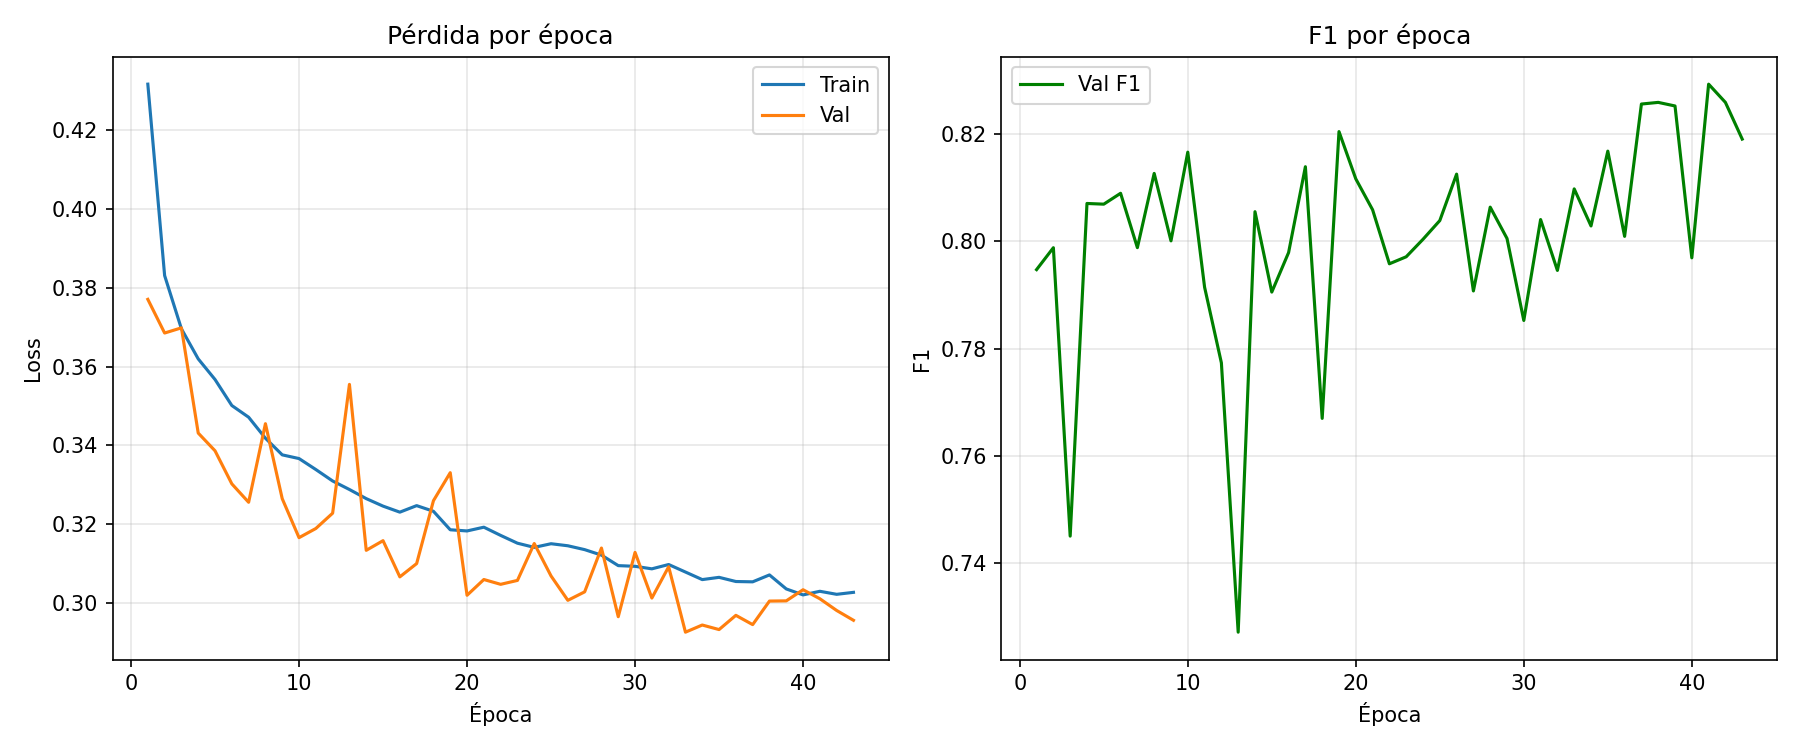

Values plotted in this chart, from the file beside it:
epoch, train_loss, val_loss, val_accuracy, val_precision, val_recall, val_f1, val_auc_roc
1, 0.4317, 0.3771, 0.7611, 0.8319, 0.7607, 0.7947, 0.8464
2, 0.3831, 0.3685, 0.7704, 0.8546, 0.7499, 0.7988, 0.8582
3, 0.3696, 0.3699, 0.7364, 0.9044, 0.6334, 0.745, 0.8643
4, 0.362, 0.3431, 0.7769, 0.851, 0.7675, 0.8071, 0.8744
5, 0.3567, 0.3386, 0.7788, 0.8597, 0.7604, 0.807, 0.8784
6, 0.3501, 0.3303, 0.7841, 0.8755, 0.7519, 0.809, 0.8835
7, 0.3472, 0.3256, 0.7786, 0.8923, 0.7231, 0.7988, 0.8855
8, 0.3418, 0.3455, 0.7819, 0.8504, 0.7782, 0.8127, 0.8838
9, 0.3376, 0.3265, 0.781, 0.8991, 0.7208, 0.8001, 0.8886
10, 0.3367, 0.3166, 0.7917, 0.8785, 0.763, 0.8167, 0.8937
11, 0.3339, 0.3189, 0.7762, 0.913, 0.6985, 0.7915, 0.8937
12, 0.331, 0.3228, 0.7681, 0.9335, 0.6659, 0.7773, 0.8943
13, 0.3288, 0.3555, 0.7266, 0.9252, 0.5989, 0.7271, 0.8756
14, 0.3265, 0.3134, 0.7885, 0.9132, 0.7206, 0.8056, 0.8959
15, 0.3246, 0.3158, 0.778, 0.9273, 0.689, 0.7906, 0.8952
16, 0.3231, 0.3067, 0.7833, 0.9215, 0.7036, 0.7979, 0.8985
17, 0.3247, 0.31, 0.7939, 0.9023, 0.7413, 0.814, 0.8992
18, 0.3233, 0.326, 0.762, 0.9473, 0.6443, 0.767, 0.893
19, 0.3186, 0.3331, 0.7916, 0.8612, 0.7835, 0.8205, 0.8935
20, 0.3183, 0.302, 0.7939, 0.9129, 0.7307, 0.8117, 0.9027
21, 0.3193, 0.306, 0.7902, 0.9211, 0.7163, 0.8059, 0.9019
22, 0.3172, 0.3048, 0.7841, 0.9364, 0.692, 0.7958, 0.8992
23, 0.3152, 0.3058, 0.7818, 0.9166, 0.7053, 0.7971, 0.8985
24, 0.3141, 0.3151, 0.7838, 0.9123, 0.7129, 0.8004, 0.8983
25, 0.3151, 0.3069, 0.7885, 0.9213, 0.7131, 0.8039, 0.8993
26, 0.3145, 0.3007, 0.7951, 0.9152, 0.7307, 0.8126, 0.9062
27, 0.3136, 0.3028, 0.7811, 0.9441, 0.6803, 0.7908, 0.9066
28, 0.3122, 0.314, 0.7895, 0.9147, 0.721, 0.8064, 0.8972
29, 0.3095, 0.2965, 0.7876, 0.9329, 0.7011, 0.8006, 0.9033
30, 0.3093, 0.3129, 0.7749, 0.9347, 0.677, 0.7853, 0.9002
31, 0.3087, 0.3013, 0.7893, 0.9248, 0.7113, 0.8041, 0.8998
32, 0.3098, 0.3092, 0.782, 0.9301, 0.6935, 0.7946, 0.9046
33, 0.3079, 0.2926, 0.7938, 0.9218, 0.7221, 0.8098, 0.9063
34, 0.306, 0.2944, 0.789, 0.9294, 0.7067, 0.8029, 0.9081
35, 0.3065, 0.2933, 0.7988, 0.9145, 0.7381, 0.8169, 0.9068
36, 0.3055, 0.2969, 0.7888, 0.9379, 0.6989, 0.801, 0.9064
37, 0.3054, 0.2945, 0.8058, 0.9092, 0.7562, 0.8257, 0.9089
38, 0.3071, 0.3005, 0.8055, 0.9058, 0.7591, 0.826, 0.9032
39, 0.3036, 0.3006, 0.8035, 0.8984, 0.7632, 0.8253, 0.9046
40, 0.3021, 0.3034, 0.7851, 0.9364, 0.6937, 0.7969, 0.8993
41, 0.303, 0.3011, 0.8075, 0.8994, 0.7695, 0.8294, 0.9084
42, 0.3022, 0.2981, 0.8053, 0.9045, 0.76, 0.826, 0.9091
43, 0.3027, 0.2956, 0.8012, 0.9169, 0.7402, 0.8191, 0.9093
